Photos from the image-classification dataset "coral_img" in the GitHub repository JuanIsernGhosn/coral-classification-deep-learning. Its 14 classes are: ACER, APAL, CNAT, DANT, DSTR, GORG, MALC, MCAV, MMEA, MONT, PALY, SPO, SSID, TUNI.

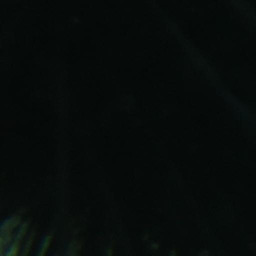
Label: DANT

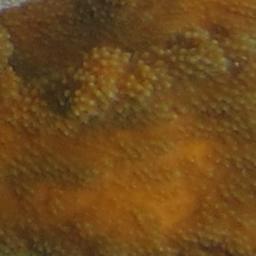
Label: APAL

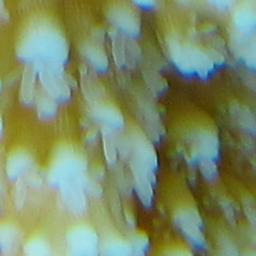
Label: ACER

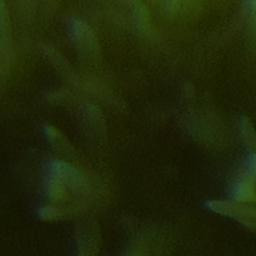
Label: ACER

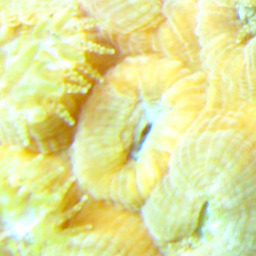
Label: MCAV

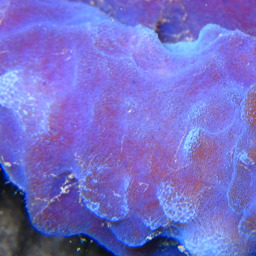
Label: SPO
